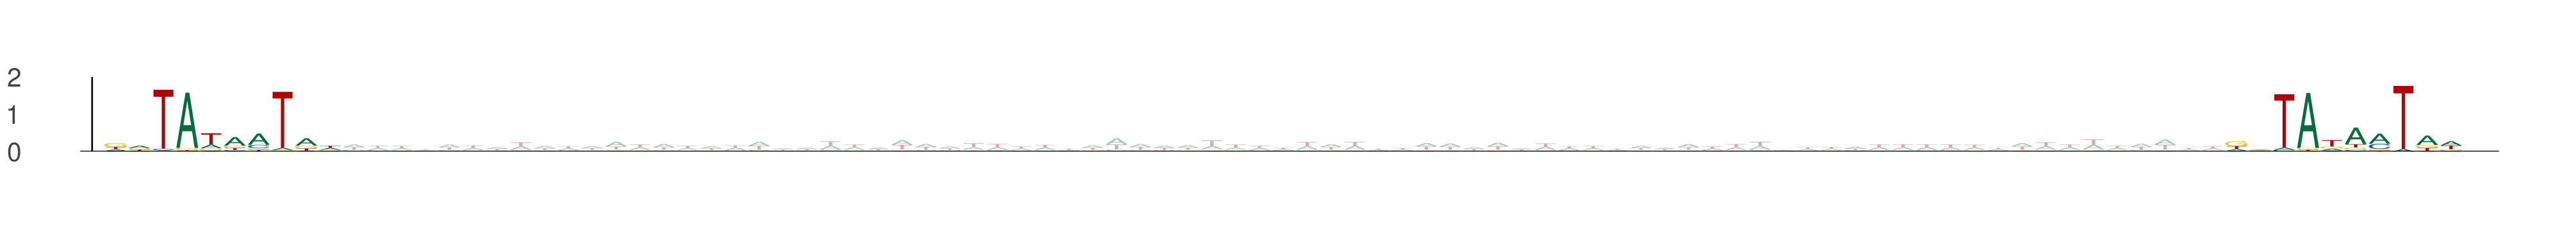

Source data for this figure (header and first rows):
seq_index, start_position, end_position, is_reversed_complement
10773, 51, 61, 0
10773, 140, 150, 0
4952, 8, 18, 0
4952, 97, 107, 0
13391, 47, 57, 0
13391, 136, 146, 0
6698, 18, 28, 0
6698, 107, 117, 0
449, 38, 48, 0
449, 127, 137, 0
7767, 10, 20, 0
7767, 99, 109, 0
6285, 49, 59, 0
6285, 138, 148, 0
11498, 28, 38, 0
11498, 117, 127, 0
5485, 40, 50, 0
5485, 129, 139, 0
9940, 22, 32, 0
9940, 111, 121, 0
7984, 53, 63, 0
7984, 142, 152, 0
11736, 39, 49, 0
11736, 128, 138, 0
9724, 8, 18, 0
9724, 97, 107, 0
7249, 35, 45, 0
7249, 124, 134, 0
9624, 51, 61, 0
9624, 140, 150, 0
9575, 47, 57, 0
9575, 136, 146, 0
9337, 9, 19, 0
9337, 98, 108, 0
6442, 21, 31, 0
6442, 110, 120, 0
3272, 41, 51, 0
3272, 130, 140, 0
9214, 30, 40, 0
9214, 119, 129, 0
8907, 56, 66, 0
8907, 145, 155, 0
13682, 38, 48, 0
13682, 127, 137, 0
4557, 1, 11, 0
4557, 90, 100, 0
8414, 21, 31, 0
8414, 110, 120, 0
3774, 45, 55, 0
3774, 134, 144, 0
2637, 26, 36, 0
2637, 115, 125, 0
13690, 16, 26, 0
13690, 105, 115, 0
13690, 49, 59, 0
13690, 138, 148, 0
9723, 7, 17, 0
9723, 96, 106, 0
747, 5, 15, 0
747, 94, 104, 0
... 196 more rows
